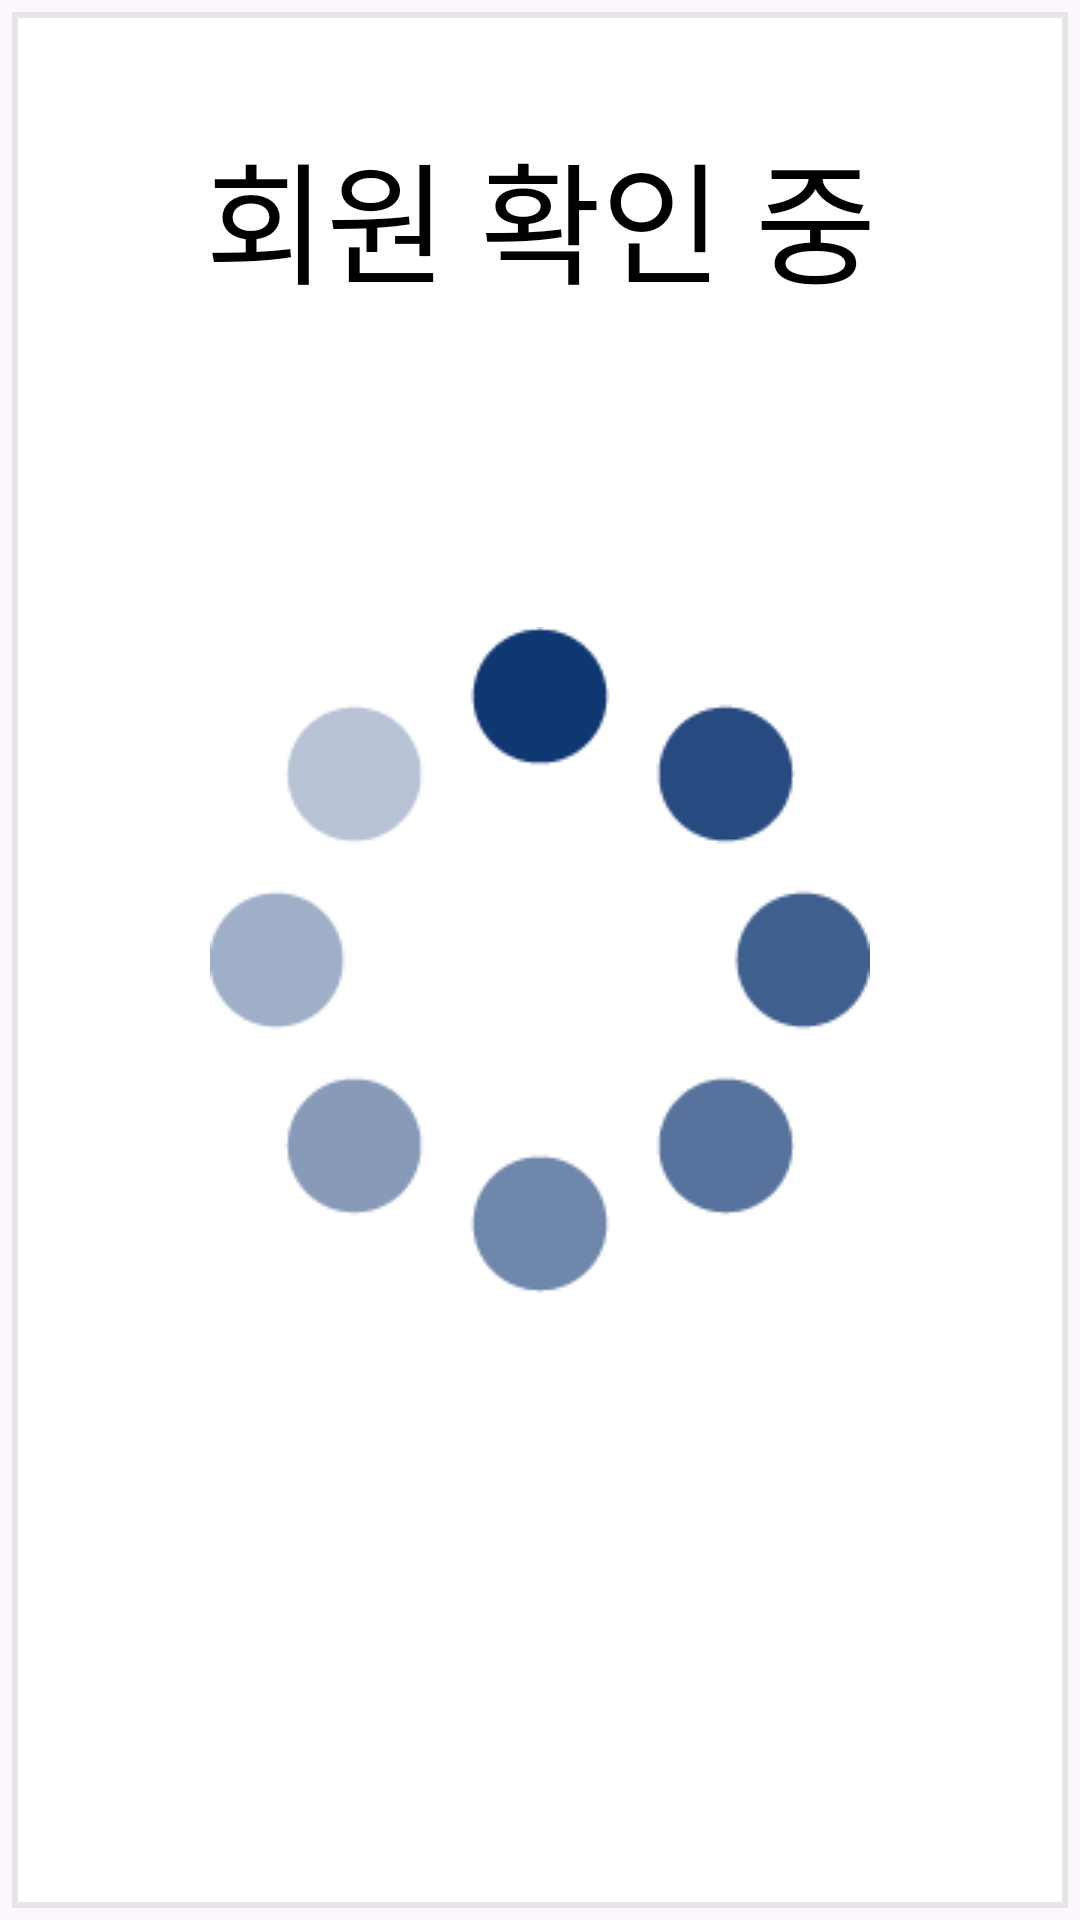

Layout XML and referenced resources for this Android screen:
<!-- AndroidManifest.xml: application theme Theme.FastCharger -->
<!-- res/layout/fragment_member_card_wait.xml -->
<?xml version="1.0" encoding="utf-8"?>
<androidx.constraintlayout.widget.ConstraintLayout xmlns:android="http://schemas.android.com/apk/res/android"
    xmlns:tools="http://schemas.android.com/tools"
    xmlns:app="http://schemas.android.com/apk/res-auto"
    android:layout_width="512dp"
    android:layout_height="652dp"
    tools:context=".pages.MemberCardWaitFragment">

    <View
        android:id="@+id/view"
        android:layout_width="match_parent"
        android:layout_height="match_parent"
        android:background="@drawable/layer_list_rect"
        tools:layout_editor_absoluteX="5dp"
        tools:layout_editor_absoluteY="5dp" />

    <TextView
        android:id="@+id/txtMemberWaiting"
        android:layout_width="match_parent"
        android:layout_height="wrap_content"
        android:layout_marginTop="40dp"
        android:gravity="center"
        android:text="@string/memberWaitingMessage"
        android:textSize="44sp"
        android:textColor="@color/black"
        app:layout_constraintEnd_toEndOf="parent"
        app:layout_constraintStart_toStartOf="parent"
        app:layout_constraintTop_toTopOf="parent"/>

    <ImageView
        android:id="@+id/imageViewLoading"
        android:layout_width="wrap_content"
        android:layout_height="wrap_content"
        android:background="@drawable/ani_loading"
        android:importantForAccessibility="no"
        app:layout_constraintStart_toStartOf="parent"
        app:layout_constraintTop_toTopOf="parent"
        app:layout_constraintBottom_toBottomOf="parent"
        app:layout_constraintEnd_toEndOf="parent" />

</androidx.constraintlayout.widget.ConstraintLayout>
<!-- resources referenced by this layout -->
<resources>
  <color name="black">#FF000000</color>
  <!-- drawable ani_loading (drawable) -->
  <?xml version="1.0" encoding="utf-8"?>
  <animation-list xmlns:android="http://schemas.android.com/apk/res/android">
      <item android:drawable="@drawable/loading1" android:duration="120" />
      <item android:drawable="@drawable/loading2" android:duration="120" />
      <item android:drawable="@drawable/loading3" android:duration="120" />
      <item android:drawable="@drawable/loading4" android:duration="120" />
      <item android:drawable="@drawable/loading5" android:duration="120" />
      <item android:drawable="@drawable/loading6" android:duration="120" />
      <item android:drawable="@drawable/loading7" android:duration="120" />
      <item android:drawable="@drawable/loading8" android:duration="120" />
  </animation-list>
  <!-- drawable layer_list_rect (drawable) -->
  <?xml version="1.0" encoding="utf-8"?>
  <layer-list xmlns:android="http://schemas.android.com/apk/res/android">
      
      <item>
          <shape android:shape="rectangle">
              <solid android:color="#33F4F4F4" />
          </shape>
      </item>
      
      <item android:bottom="4dp" android:right="4dp" android:top="4dp" android:left="4dp">
          <shape android:shape="rectangle">
              <solid android:color="#FFFFFF"/>
              <stroke android:color="#E6E6E6" android:width="2dp" />
          </shape>
      </item>
  </layer-list>
  <string name="memberWaitingMessage">회원 확인 중</string>
  <style name="Theme.FastCharger" parent="Base.Theme.FastCharger" />
  <!-- drawable loading1: png bitmap (drawable, 4653 bytes) -->
  <!-- drawable loading2: png bitmap (drawable, 4672 bytes) -->
  <!-- drawable loading3: png bitmap (drawable, 4663 bytes) -->
  <!-- drawable loading4: png bitmap (drawable, 4714 bytes) -->
  <!-- drawable loading5: png bitmap (drawable, 4693 bytes) -->
  <!-- drawable loading6: png bitmap (drawable, 4680 bytes) -->
  <!-- drawable loading7: png bitmap (drawable, 4670 bytes) -->
  <!-- drawable loading8: png bitmap (drawable, 4707 bytes) -->
  <style name="Base.Theme.FastCharger" parent="Theme.Material3.DayNight.NoActionBar">
          
          
          <item name="windowNoTitle">true</item>
          <item name="android:windowFullscreen">true</item>
      </style>
</resources>
